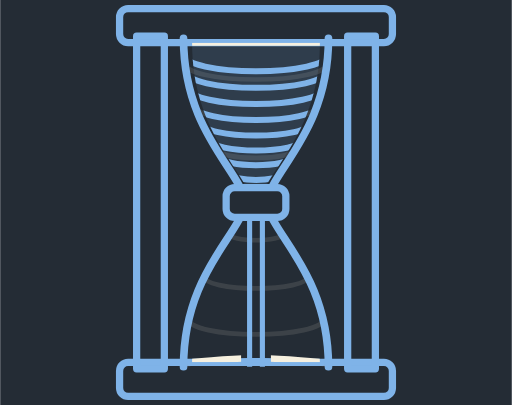
t = 0.00 s
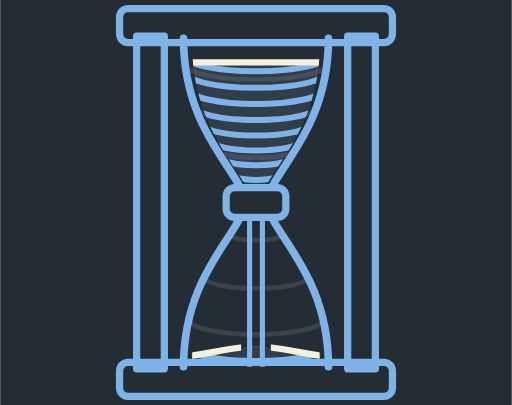
t = 1.13 s
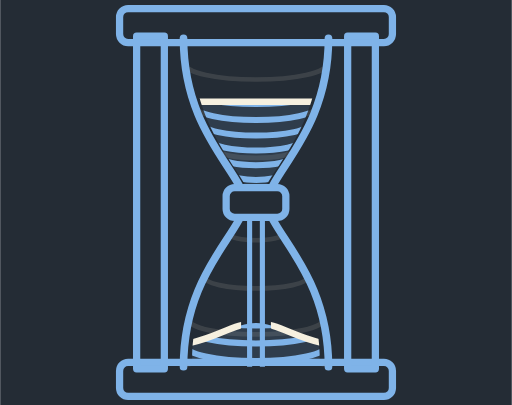
t = 3.38 s
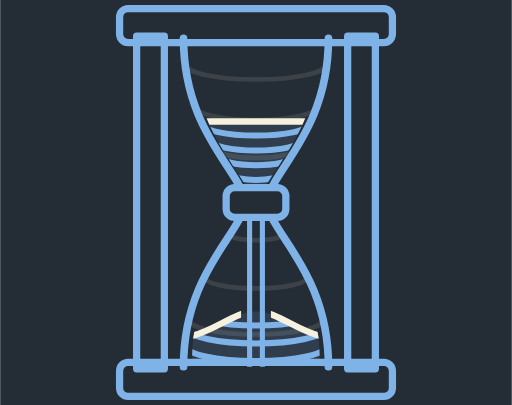
t = 4.50 s
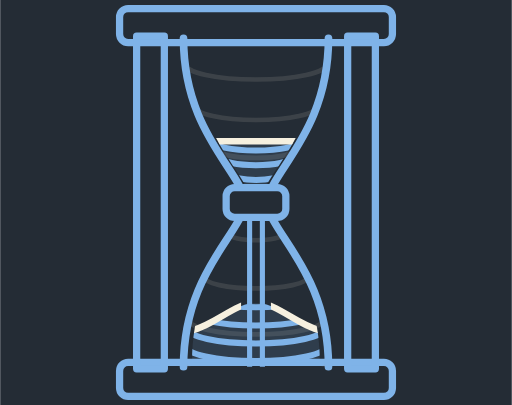
t = 5.63 s
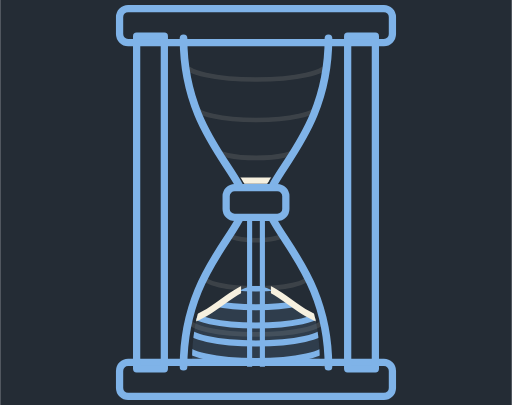
t = 7.88 s

The animated SVG that drew these frames (rendered in a browser with its animation timeline set to each time). Animation: 5 SMIL elements (animate=5); one cycle of 9.00 s, repeats indefinitely.

<svg width="240" height="190" viewBox="0 0 240 190" xmlns="http://www.w3.org/2000/svg">
<defs>
<clipPath id="v-h-up"><path d="M90 20 L150 20 C150 62 125 80 122 94 L118 94 C115 80 90 62 90 20 Z"/></clipPath>
<clipPath id="v-h-lo"><path d="M118 96 C115 110 90 128 90 170 L150 170 C150 128 125 110 122 96 Z"/></clipPath>
<clipPath id="v-h-nostream"><path clip-rule="evenodd" d="M78 8 L164 8 L164 182 L78 182 Z M113 92 L127 92 L127 182 L113 182 Z"/></clipPath>
<clipPath id="v-h-bulb"><path d="M86 18 L154 18 C154 62 127 80 125 95 C127 110 154 128 154 172 L86 172 C86 128 113 110 115 95 C113 80 86 62 86 18 Z"/></clipPath>
<clipPath id="v-h-drain"><rect x="80" y="20" width="80" height="76"><animate attributeName="y" values="20;94" dur="9s" repeatCount="indefinite"/></rect></clipPath>
<clipPath id="v-h-pile"><path d="M88 172 L152 172 L152 170 C140 169 130 168 120 168 C110 168 100 169 88 170 Z"><animate attributeName="d" values="M88 172 L152 172 L152 170 C140 169 130 168 120 168 C110 168 100 169 88 170 Z;M88 172 L152 172 L152 158 C140 156 130 146 120 146 C110 146 100 156 88 158 Z;M88 172 L152 172 L152 148 C140 145 130 130 120 130 C110 130 100 145 88 148 Z" dur="9s" repeatCount="indefinite"/></path></clipPath>
</defs>
<rect width="240" height="190" fill="#242C35"/>
<g fill="none" stroke="#7FB3E8" stroke-width="3.4" stroke-linejoin="round"><rect x="56" y="4" width="128" height="16" rx="4"/><rect x="56" y="170" width="128" height="16" rx="4"/><rect x="64" y="17" width="13" height="156"/><rect x="163" y="17" width="13" height="156"/></g>
<g clip-path="url(#v-h-bulb)" fill="none" stroke="#94948F" stroke-width="2.2" opacity="0.22">
<path d="M86.7 30.0 A33.3 7.3 0 0 0 153.3 30.0"/>
<path d="M91.4 50.0 A28.6 6.3 0 0 0 148.6 50.0"/>
<path d="M101.3 70.0 A18.7 4.1 0 0 0 138.7 70.0"/>
<path d="M107.8 110.0 A12.2 2.7 0 0 0 132.2 110.0"/>
<path d="M95.7 130.0 A24.3 5.3 0 0 0 144.3 130.0"/>
<path d="M88.5 150.0 A31.5 6.9 0 0 0 151.5 150.0"/>
<path d="M86.0 170.0 A34.0 7.5 0 0 0 154.0 170.0"/>
</g>
<g clip-path="url(#v-h-up)"><g clip-path="url(#v-h-drain)">
<rect x="80" y="0" width="80" height="190" fill="#7FB3E8" opacity="0.12"/>
<g fill="none" stroke="#7FB3E8" stroke-width="2.8">
<path d="M86.3 26.0 A33.7 7.4 0 0 0 153.7 26.0"/>
<path d="M87.3 34.0 A32.7 7.2 0 0 0 152.7 34.0"/>
<path d="M89.0 42.0 A31.0 6.8 0 0 0 151.0 42.0"/>
<path d="M91.4 50.0 A28.6 6.3 0 0 0 148.6 50.0"/>
<path d="M94.8 58.0 A25.2 5.6 0 0 0 145.2 58.0"/>
<path d="M99.0 66.0 A21.0 4.6 0 0 0 141.0 66.0"/>
<path d="M103.9 74.0 A16.1 3.5 0 0 0 136.1 74.0"/>
<path d="M109.1 82.0 A10.9 2.4 0 0 0 130.9 82.0"/>
<path d="M113.5 90.0 A6.5 2.2 0 0 0 126.5 90.0"/>
</g></g></g>
<g clip-path="url(#v-h-up)"><line x1="86" y1="20" x2="154" y2="20" stroke="#F6F0DF" stroke-width="3"><animate attributeName="y1" values="20;94" dur="9s" repeatCount="indefinite"/><animate attributeName="y2" values="20;94" dur="9s" repeatCount="indefinite"/></line></g>
<g stroke="#7FB3E8" stroke-width="2.4"><line x1="117" y1="96" x2="117" y2="172"/><line x1="123" y1="96" x2="123" y2="172"/></g>
<g clip-path="url(#v-h-lo)"><g clip-path="url(#v-h-pile)">
<rect x="80" y="0" width="80" height="190" fill="#7FB3E8" opacity="0.12"/>
<g fill="none" stroke="#7FB3E8" stroke-width="2.8">
<path d="M95.7 130.0 A24.3 5.3 0 0 0 144.3 130.0"/>
<path d="M92.2 138.0 A27.8 6.1 0 0 0 147.8 138.0"/>
<path d="M89.5 146.0 A30.5 6.7 0 0 0 150.5 146.0"/>
<path d="M87.6 154.0 A32.4 7.1 0 0 0 152.4 154.0"/>
<path d="M86.5 162.0 A33.5 7.4 0 0 0 153.5 162.0"/>
<path d="M86.0 170.0 A34.0 7.5 0 0 0 154.0 170.0"/>
</g></g></g>
<g clip-path="url(#v-h-lo)"><g clip-path="url(#v-h-nostream)"><path d="M152 170 C140 169 130 168 120 168 C110 168 100 169 88 170" fill="none" stroke="#F6F0DF" stroke-width="3"><animate attributeName="d" values="M152 170 C140 169 130 168 120 168 C110 168 100 169 88 170;M152 158 C140 156 130 146 120 146 C110 146 100 156 88 158;M152 148 C140 145 130 130 120 130 C110 130 100 145 88 148" dur="9s" repeatCount="indefinite"/></path></g></g>
<g fill="none" stroke="#7FB3E8" stroke-width="3.6" stroke-linecap="round" stroke-linejoin="round"><path d="M86 18 C86 62 113 80 115 95 C113 110 86 128 86 172"/><path d="M154 18 C154 62 127 80 125 95 C127 110 154 128 154 172"/></g>
<rect x="106" y="88" width="28" height="14" rx="4" fill="#242C35" stroke="#7FB3E8" stroke-width="3.4" stroke-linejoin="round"/>
</svg>
